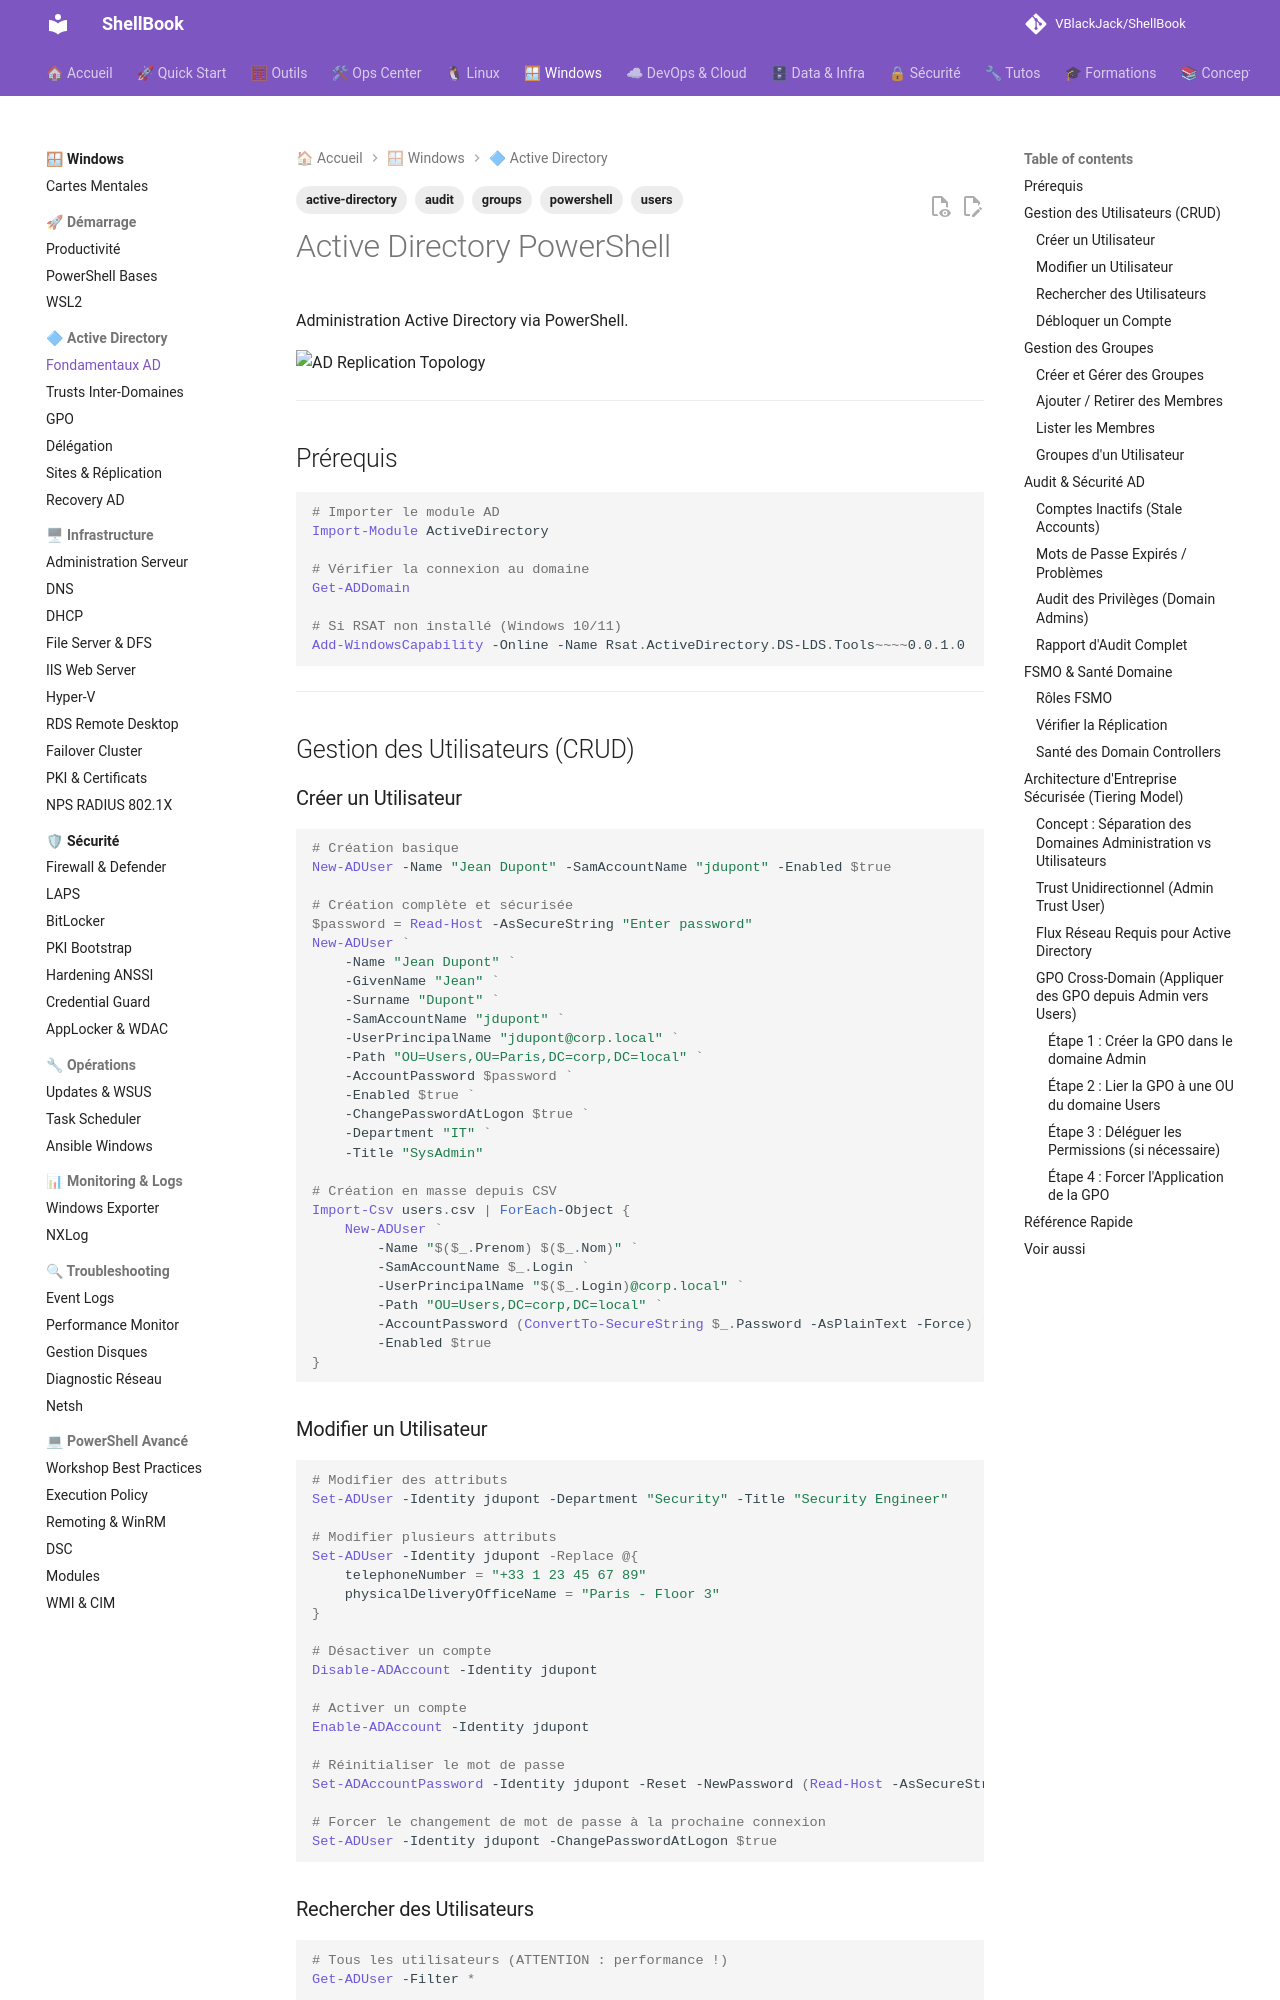

repository: VBlackJack/ShellBook · page: windows/active-directory/index.html · generator: mkdocs

---
tags:
  - active-directory
  - powershell
  - users
  - groups
  - audit
---

# Active Directory PowerShell

Administration Active Directory via PowerShell.

![AD Replication Topology](../assets/infographics/windows/ad-replication-topology.jpeg)

---

## Prérequis

```powershell
# Importer le module AD
Import-Module ActiveDirectory

# Vérifier la connexion au domaine
Get-ADDomain

# Si RSAT non installé (Windows 10/11)
Add-WindowsCapability -Online -Name Rsat.ActiveDirectory.DS-LDS.Tools~~~~0.0.1.0
```

---

## Gestion des Utilisateurs (CRUD)

### Créer un Utilisateur

```powershell
# Création basique
New-ADUser -Name "Jean Dupont" -SamAccountName "jdupont" -Enabled $true

# Création complète et sécurisée
$password = Read-Host -AsSecureString "Enter password"
New-ADUser `
    -Name "Jean Dupont" `
    -GivenName "Jean" `
    -Surname "Dupont" `
    -SamAccountName "jdupont" `
    -UserPrincipalName "jdupont@corp.local" `
    -Path "OU=Users,OU=Paris,DC=corp,DC=local" `
    -AccountPassword $password `
    -Enabled $true `
    -ChangePasswordAtLogon $true `
    -Department "IT" `
    -Title "SysAdmin"

# Création en masse depuis CSV
Import-Csv users.csv | ForEach-Object {
    New-ADUser `
        -Name "$($_.Prenom) $($_.Nom)" `
        -SamAccountName $_.Login `
        -UserPrincipalName "$($_.Login)@corp.local" `
        -Path "OU=Users,DC=corp,DC=local" `
        -AccountPassword (ConvertTo-SecureString $_.Password -AsPlainText -Force) `
        -Enabled $true
}
```

### Modifier un Utilisateur

```powershell
# Modifier des attributs
Set-ADUser -Identity jdupont -Department "Security" -Title "Security Engineer"

# Modifier plusieurs attributs
Set-ADUser -Identity jdupont -Replace @{
    telephoneNumber = "+33 1 23 45 67 89"
    physicalDeliveryOfficeName = "Paris - Floor 3"
}

# Désactiver un compte
Disable-ADAccount -Identity jdupont

# Activer un compte
Enable-ADAccount -Identity jdupont

# Réinitialiser le mot de passe
Set-ADAccountPassword -Identity jdupont -Reset -NewPassword (Read-Host -AsSecureString "New password")

# Forcer le changement de mot de passe à la prochaine connexion
Set-ADUser -Identity jdupont -ChangePasswordAtLogon $true
```

### Rechercher des Utilisateurs

```powershell
# Tous les utilisateurs (ATTENTION : performance !)
Get-ADUser -Filter *

# Filtrer côté serveur (RECOMMANDÉ)
Get-ADUser -Filter 'Department -eq "IT"'
Get-ADUser -Filter 'Name -like "Jean*"'
Get-ADUser -Filter 'Enabled -eq $false'

# Avec propriétés supplémentaires
Get-ADUser -Identity jdupont -Properties *
Get-ADUser -Filter * -Properties Department, Title, LastLogonDate |
    Select-Object Name, Department, Title, LastLogonDate

# Recherche dans une OU spécifique
Get-ADUser -Filter * -SearchBase "OU=Paris,DC=corp,DC=local"

# Utilisateurs créés cette semaine
$date = (Get-Date).AddDays(-7)
Get-ADUser -Filter 'Created -gt $date' -Properties Created |
    Select-Object Name, Created
```

!!! warning "Performance : Filtrer côté serveur"
    ```powershell
    # MAUVAIS (charge tous les users puis filtre)
    Get-ADUser -Filter * | Where-Object { $_.Department -eq "IT" }

    # BON (filtre côté AD)
    Get-ADUser -Filter 'Department -eq "IT"'
    ```
